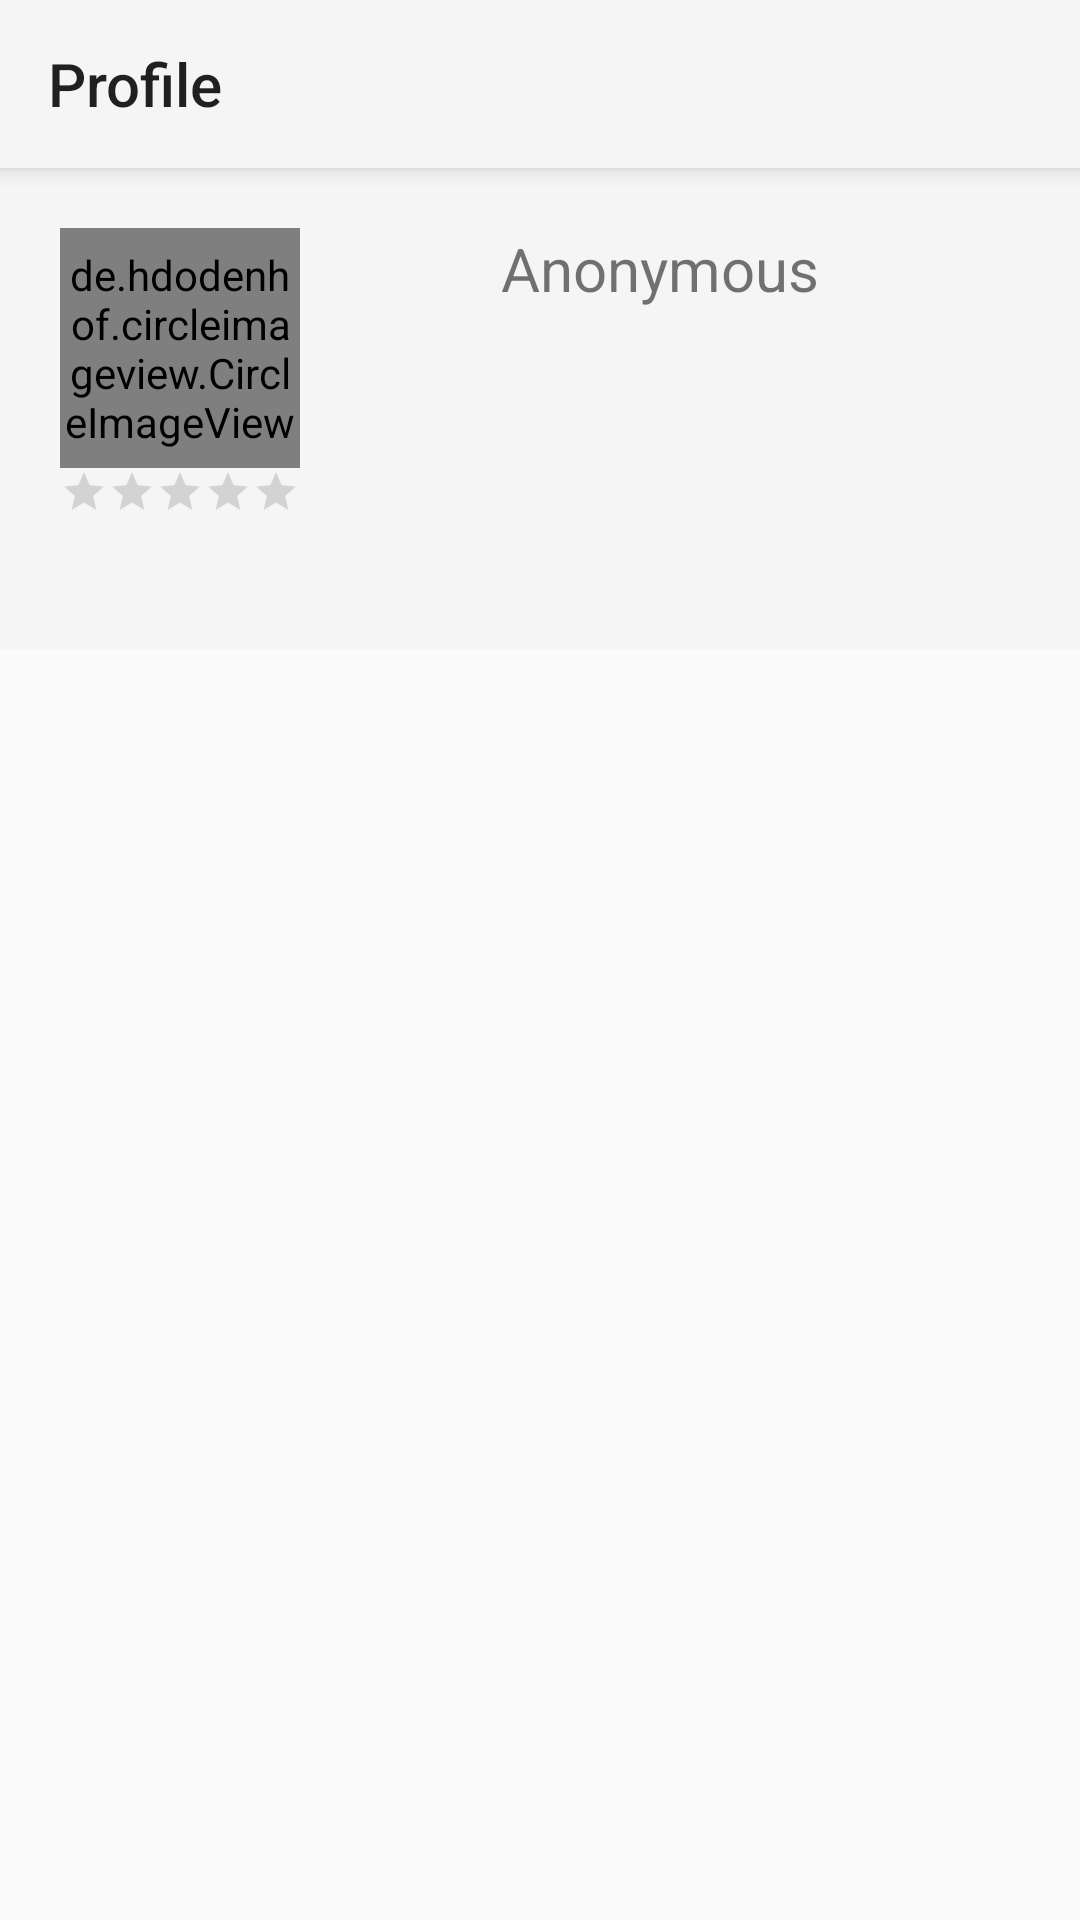

The Android layout XML behind this screen, and the referenced resources:
<!-- AndroidManifest.xml: application theme AppTheme -->
<!-- res/layout/activity_profile.xml -->
<?xml version="1.0" encoding="utf-8"?>
<android.support.constraint.ConstraintLayout xmlns:android="http://schemas.android.com/apk/res/android"
    xmlns:app="http://schemas.android.com/apk/res-auto"
    xmlns:tools="http://schemas.android.com/tools"
    android:id="@+id/profile_activity"
    android:layout_width="match_parent"
    android:layout_height="match_parent"
    tools:context=".ProfileActivity">

    <android.support.v7.widget.Toolbar
        android:id="@+id/my_toolbar"
        android:layout_width="match_parent"
        android:layout_height="?attr/actionBarSize"
        android:background="?attr/colorPrimary"
        android:elevation="4dp"
        android:theme="@style/AppThemeOverlay.ActionBar"
        app:popupTheme="@style/ThemeOverlay.AppCompat.Light"
        app:title="Profile" />

    <LinearLayout
        android:id="@+id/profile_tab"
        android:layout_width="match_parent"
        android:layout_height="0dp"
        app:layout_constraintBottom_toBottomOf="parent"
        app:layout_constraintTop_toBottomOf="@id/my_toolbar">

        <LinearLayout
            android:layout_width="match_parent"
            android:layout_height="wrap_content"
            android:orientation="vertical">

            <include layout="@layout/profile" />

            <android.support.v7.widget.RecyclerView
                android:id="@+id/user_river"
                android:layout_width="match_parent"
                android:layout_height="wrap_content"
                android:scrollbars="vertical" />


        </LinearLayout>


    </LinearLayout>
</android.support.constraint.ConstraintLayout>
<!-- res/layout/profile.xml (included above) -->
<?xml version="1.0" encoding="utf-8"?>
<android.support.constraint.ConstraintLayout xmlns:android="http://schemas.android.com/apk/res/android"
    android:layout_width="match_parent"
    android:layout_height="wrap_content"
    android:background="?attr/colorPrimary"
    android:padding="20dp"
    android:theme="@style/AppThemeOverlay.ActionBar"
    xmlns:app="http://schemas.android.com/apk/res-auto">

        <android.support.constraint.ConstraintLayout
            android:id="@+id/name_bar"
            android:layout_width="match_parent"
            android:layout_height="wrap_content">

            <LinearLayout
                android:id="@+id/user_avatar_block"
                android:layout_width="wrap_content"
                android:layout_height="wrap_content"
                android:orientation="vertical">

                <de.hdodenhof.circleimageview.CircleImageView
                    android:id="@+id/user_avatar"
                    android:layout_width="80dp"
                    android:layout_height="80dp"
                    android:src="@drawable/ic_account_circle_black_24dp"
                    app:layout_constraintLeft_toLeftOf="parent"
                    app:layout_constraintTop_toTopOf="parent" />

                <RatingBar
                    android:id="@+id/rating"
                    style="@style/Widget.AppCompat.RatingBar.Small"
                    android:layout_width="wrap_content"
                    android:layout_height="wrap_content"
                    android:layout_gravity="center"
                    android:numStars="5"
                    android:stepSize="0.5" />
            </LinearLayout>

            <TextView
                android:id="@+id/user_name"
                android:layout_width="0dp"
                android:layout_height="wrap_content"
                android:gravity="center"
                android:text="Anonymous"
                android:textSize="20sp"
                app:layout_constraintLeft_toRightOf="@id/user_avatar_block"
                app:layout_constraintRight_toRightOf="parent"
                app:layout_constraintTop_toTopOf="parent" />

        </android.support.constraint.ConstraintLayout>

        <TextView
            android:id="@+id/user_bio"
            style="@style/Base.TextAppearance.AppCompat.Caption"
            android:layout_width="match_parent"
            android:layout_height="wrap_content"
            android:paddingTop="8dp"
            app:layout_constraintTop_toBottomOf="@id/name_bar" />

</android.support.constraint.ConstraintLayout>
<!-- resources referenced by this layout -->
<resources>
  <style name="AppThemeOverlay.ActionBar" parent="ThemeOverlay.AppCompat.Light">
  
      </style>
  <style name="AppTheme" parent="Theme.AppCompat.Light">
          <item name="windowActionBar">false</item>
          <item name="windowNoTitle">true</item>
      </style>
</resources>
